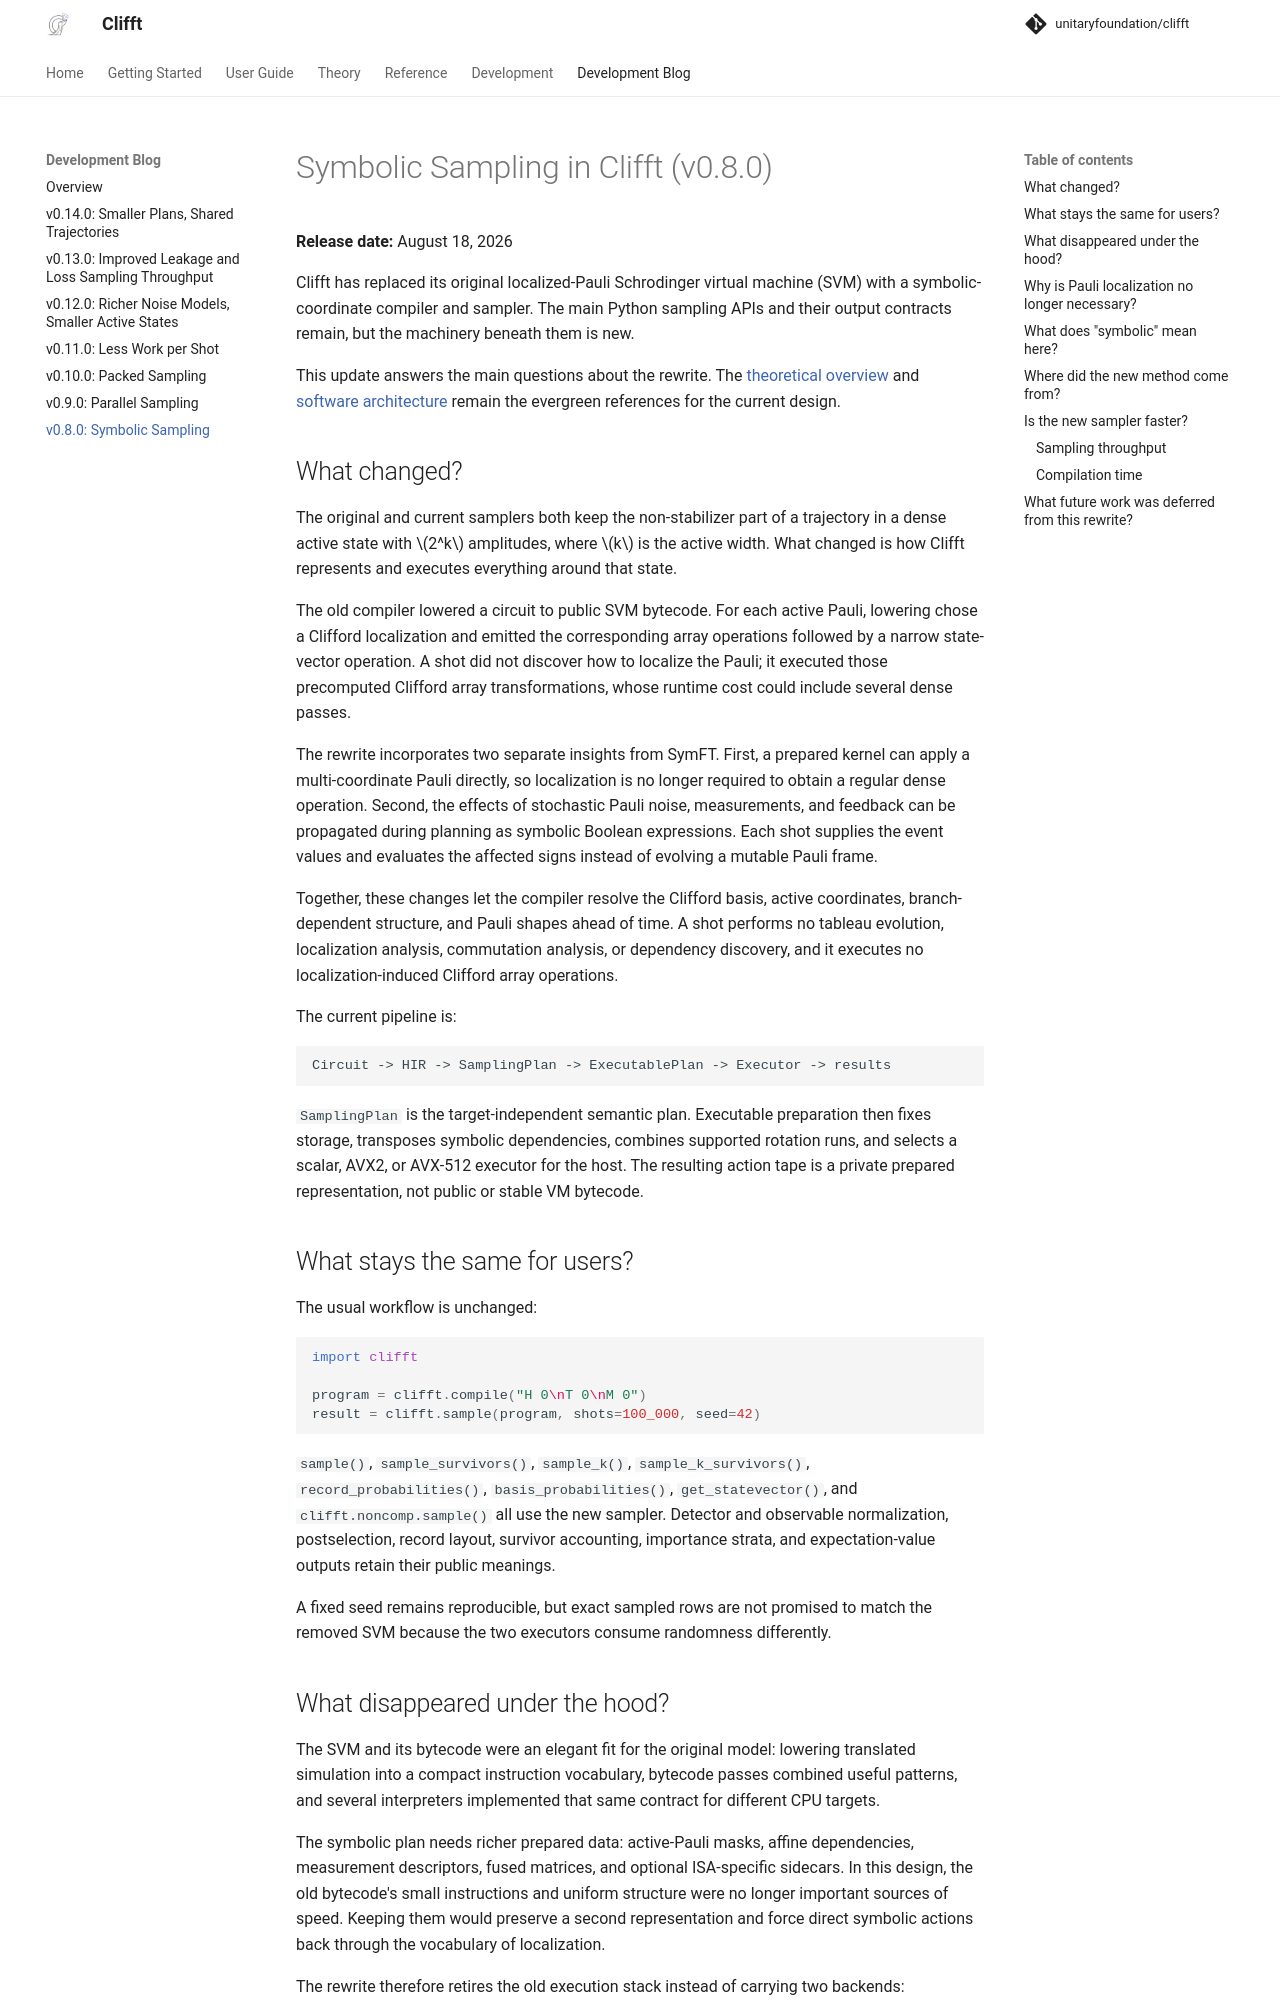

repository: unitaryfoundation/clifft · page: pr-preview/pr-773/updates/symbolic-sampling/index.html · generator: mkdocs

# Symbolic Sampling in Clifft (v0.8.0)

**Release date:** August 18, 2026

Clifft has replaced its original localized-Pauli Schrodinger virtual machine
(SVM) with a symbolic-coordinate compiler and sampler. The main Python
sampling APIs and their output contracts remain, but the machinery beneath
them is new.

This update answers the main questions about the rewrite. The
[theoretical overview](../theory/overview.md) and
[software architecture](../theory/architecture.md) remain the evergreen
references for the current design.

## What changed?

The original and current samplers both keep the non-stabilizer part of a
trajectory in a dense active state with $2^k$ amplitudes, where $k$ is the
active width. What changed is how Clifft represents and executes everything
around that state.

The old compiler lowered a circuit to public SVM bytecode. For each active
Pauli, lowering chose a Clifford localization and emitted the corresponding
array operations followed by a narrow state-vector operation. A shot did not
discover how to localize the Pauli; it executed those precomputed Clifford
array transformations, whose runtime cost could include several dense passes.

The rewrite incorporates two separate insights from SymFT. First, a prepared
kernel can apply a multi-coordinate Pauli directly, so localization is no
longer required to obtain a regular dense operation. Second, the effects of
stochastic Pauli noise, measurements, and feedback can be propagated during
planning as symbolic Boolean expressions. Each shot supplies the event values
and evaluates the affected signs instead of evolving a mutable Pauli frame.

Together, these changes let the compiler resolve the Clifford basis, active
coordinates, branch-dependent structure, and Pauli shapes ahead of time. A
shot performs no tableau evolution, localization analysis, commutation
analysis, or dependency discovery, and it executes no localization-induced
Clifford array operations.

The current pipeline is:

```text
Circuit -> HIR -> SamplingPlan -> ExecutablePlan -> Executor -> results
```

`SamplingPlan` is the target-independent semantic plan. Executable preparation
then fixes storage, transposes symbolic dependencies, combines supported
rotation runs, and selects a scalar, AVX2, or AVX-512 executor for the host.
The resulting action tape is a private prepared representation, not public or
stable VM bytecode.

## What stays the same for users?

The usual workflow is unchanged:

```python
import clifft

program = clifft.compile("H 0\nT 0\nM 0")
result = clifft.sample(program, shots=100_000, seed=42)
```

`sample()`, `sample_survivors()`, `sample_k()`,
`sample_k_survivors()`, `record_probabilities()`,
`basis_probabilities()`, `get_statevector()`, and `clifft.noncomp.sample()`
all use the new sampler. Detector and observable normalization,
postselection, record layout, survivor accounting, importance strata, and
expectation-value outputs retain their public meanings.

A fixed seed remains reproducible, but exact sampled rows are not promised to
match the removed SVM because the two executors consume randomness
differently.
